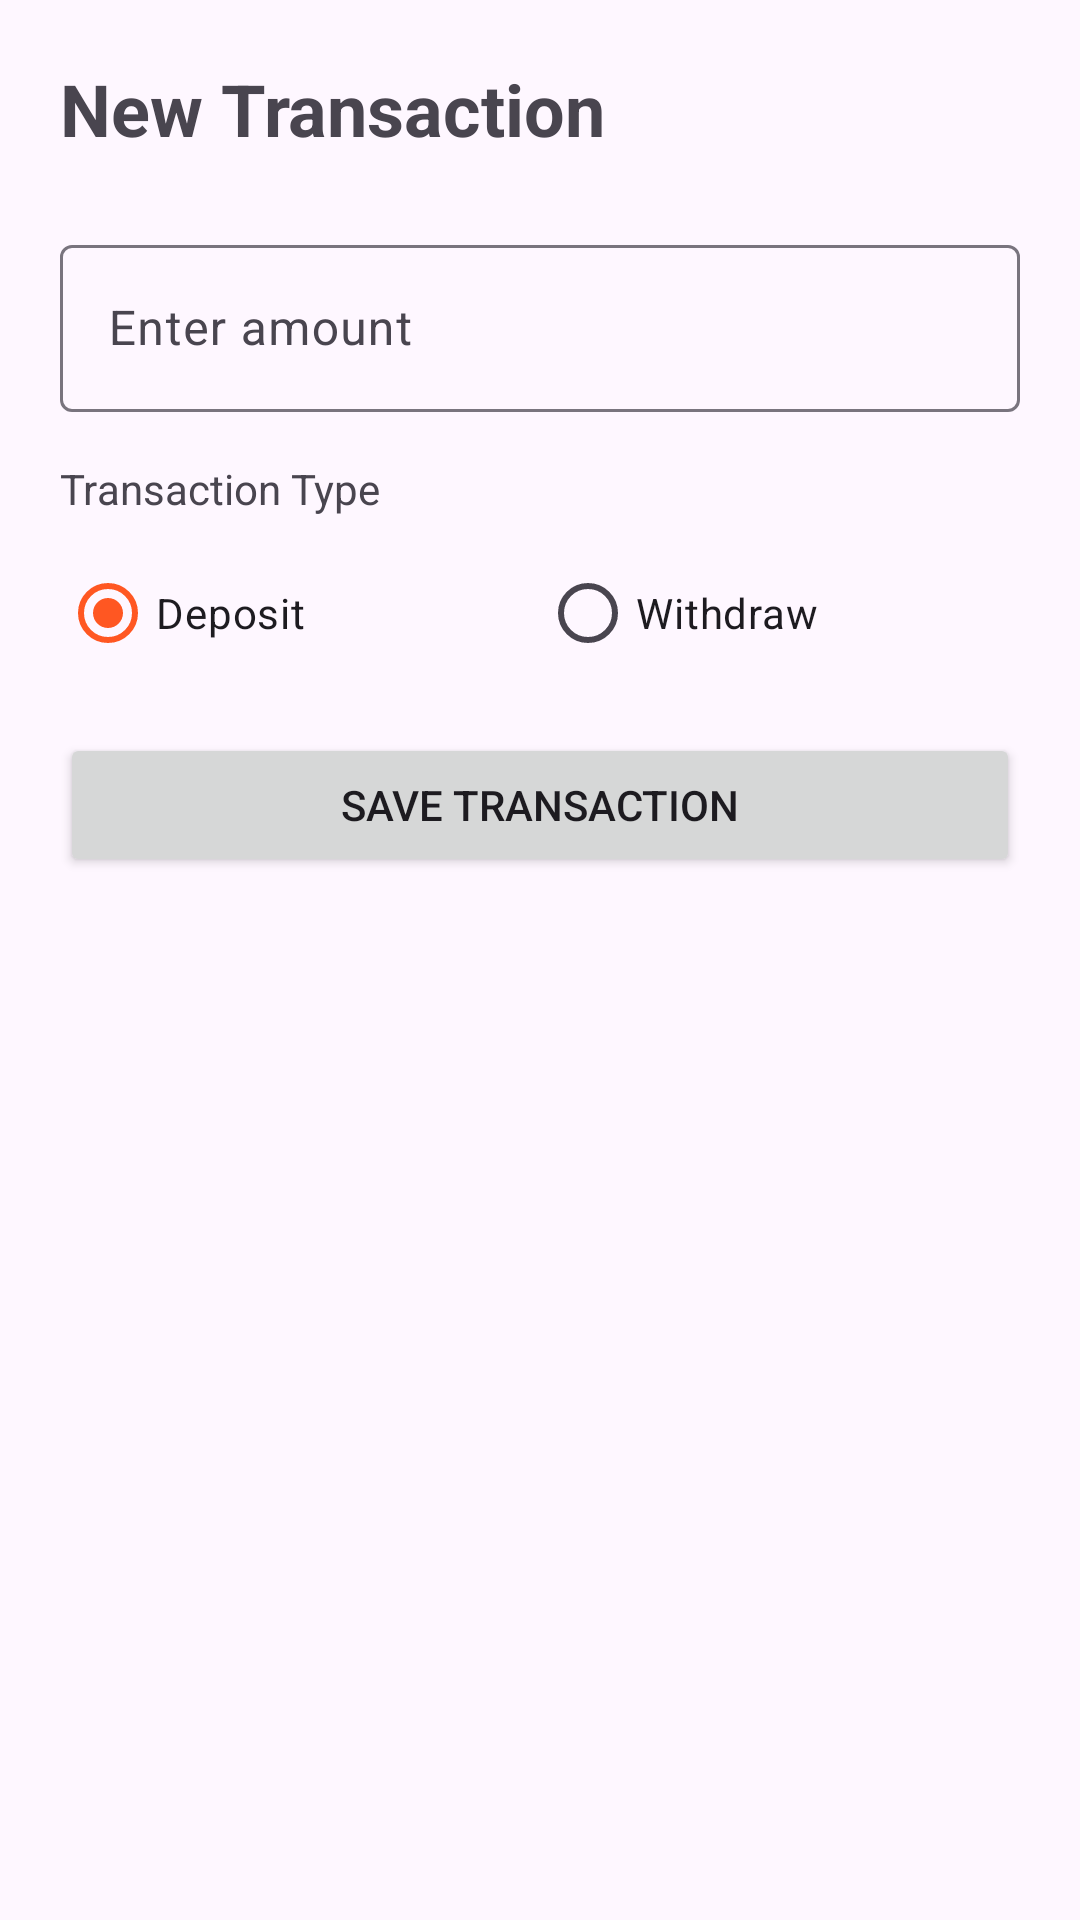

Reconstruct the res/layout file that produces this screen, plus the resources it refers to.
<!-- AndroidManifest.xml: application theme Theme.FintechApp -->
<!-- res/layout/activity_add_transaction.xml -->
<?xml version="1.0" encoding="utf-8"?>
<LinearLayout
    xmlns:android="http://schemas.android.com/apk/res/android"
    android:orientation="vertical"
    android:padding="20dp"
    android:layout_width="match_parent"
    android:layout_height="match_parent">

    <TextView
        android:text="@string/new_transaction"
        android:textSize="24sp"
        android:textStyle="bold"
        android:layout_marginBottom="24dp"
        android:layout_width="wrap_content"
        android:layout_height="wrap_content" />

    <com.google.android.material.textfield.TextInputLayout
        android:layout_width="match_parent"
        android:layout_height="wrap_content"
        android:hint="@string/amount_hint">

        <com.google.android.material.textfield.TextInputEditText
            android:id="@+id/amount"
            android:layout_width="match_parent"
            android:layout_height="wrap_content"
            android:inputType="numberDecimal" />

    </com.google.android.material.textfield.TextInputLayout>

    <TextView
        android:text="@string/transaction_type"
        android:layout_marginTop="16dp"
        android:layout_marginBottom="8dp"
        android:layout_width="wrap_content"
        android:layout_height="wrap_content" />

    <RadioGroup
        android:id="@+id/typeGroup"
        android:orientation="horizontal"
        android:layout_width="match_parent"
        android:layout_height="wrap_content">

        <RadioButton
            android:id="@+id/deposit"
            android:text="@string/deposit"
            android:checked="true"
            android:layout_weight="1"
            android:layout_width="0dp"
            android:layout_height="wrap_content" />

        <RadioButton
            android:id="@+id/withdraw"
            android:text="@string/withdraw"
            android:layout_weight="1"
            android:layout_width="0dp"
            android:layout_height="wrap_content" />

    </RadioGroup>

    
    <ProgressBar
        android:id="@+id/progressBar"
        android:layout_width="wrap_content"
        android:layout_height="wrap_content"
        android:layout_gravity="center"
        android:visibility="gone"
        android:layout_marginTop="16dp" />

    <Button
        android:id="@+id/btnSave"
        android:text="@string/save_transaction"
        android:layout_marginTop="16dp"
        android:layout_width="match_parent"
        android:layout_height="wrap_content" />

</LinearLayout>
<!-- resources referenced by this layout -->
<resources>
  <string name="amount_hint">Enter amount</string>
  <string name="deposit">Deposit</string>
  <string name="new_transaction">New Transaction</string>
  <string name="save_transaction">Save Transaction</string>
  <string name="transaction_type">Transaction Type</string>
  <string name="withdraw">Withdraw</string>
  <style name="Theme.FintechApp" parent="Theme.Material3.DayNight.NoActionBar">
          
          <item name="colorPrimary">@color/vivid_orange</item>
          <item name="colorOnPrimary">@color/white</item>
          <item name="colorPrimaryContainer">@color/vivid_orange_dark</item>
          <item name="colorOnPrimaryContainer">@color/white</item>
          
          <item name="colorSecondary">@color/vivid_orange</item>
          <item name="colorOnSecondary">@color/black</item>
          <item name="colorSecondaryContainer">@color/vivid_orange_dark</item>
          <item name="colorOnSecondaryContainer">@color/black</item>
          
          <item name="android:statusBarColor">?attr/colorPrimaryContainer</item>
          
      </style>
  <color name="vivid_orange">#FF5722</color>
  <color name="white">#FFFFFFFF</color>
  <color name="vivid_orange_dark">#FF5722</color>
  <color name="black">#FF000000</color>
</resources>
